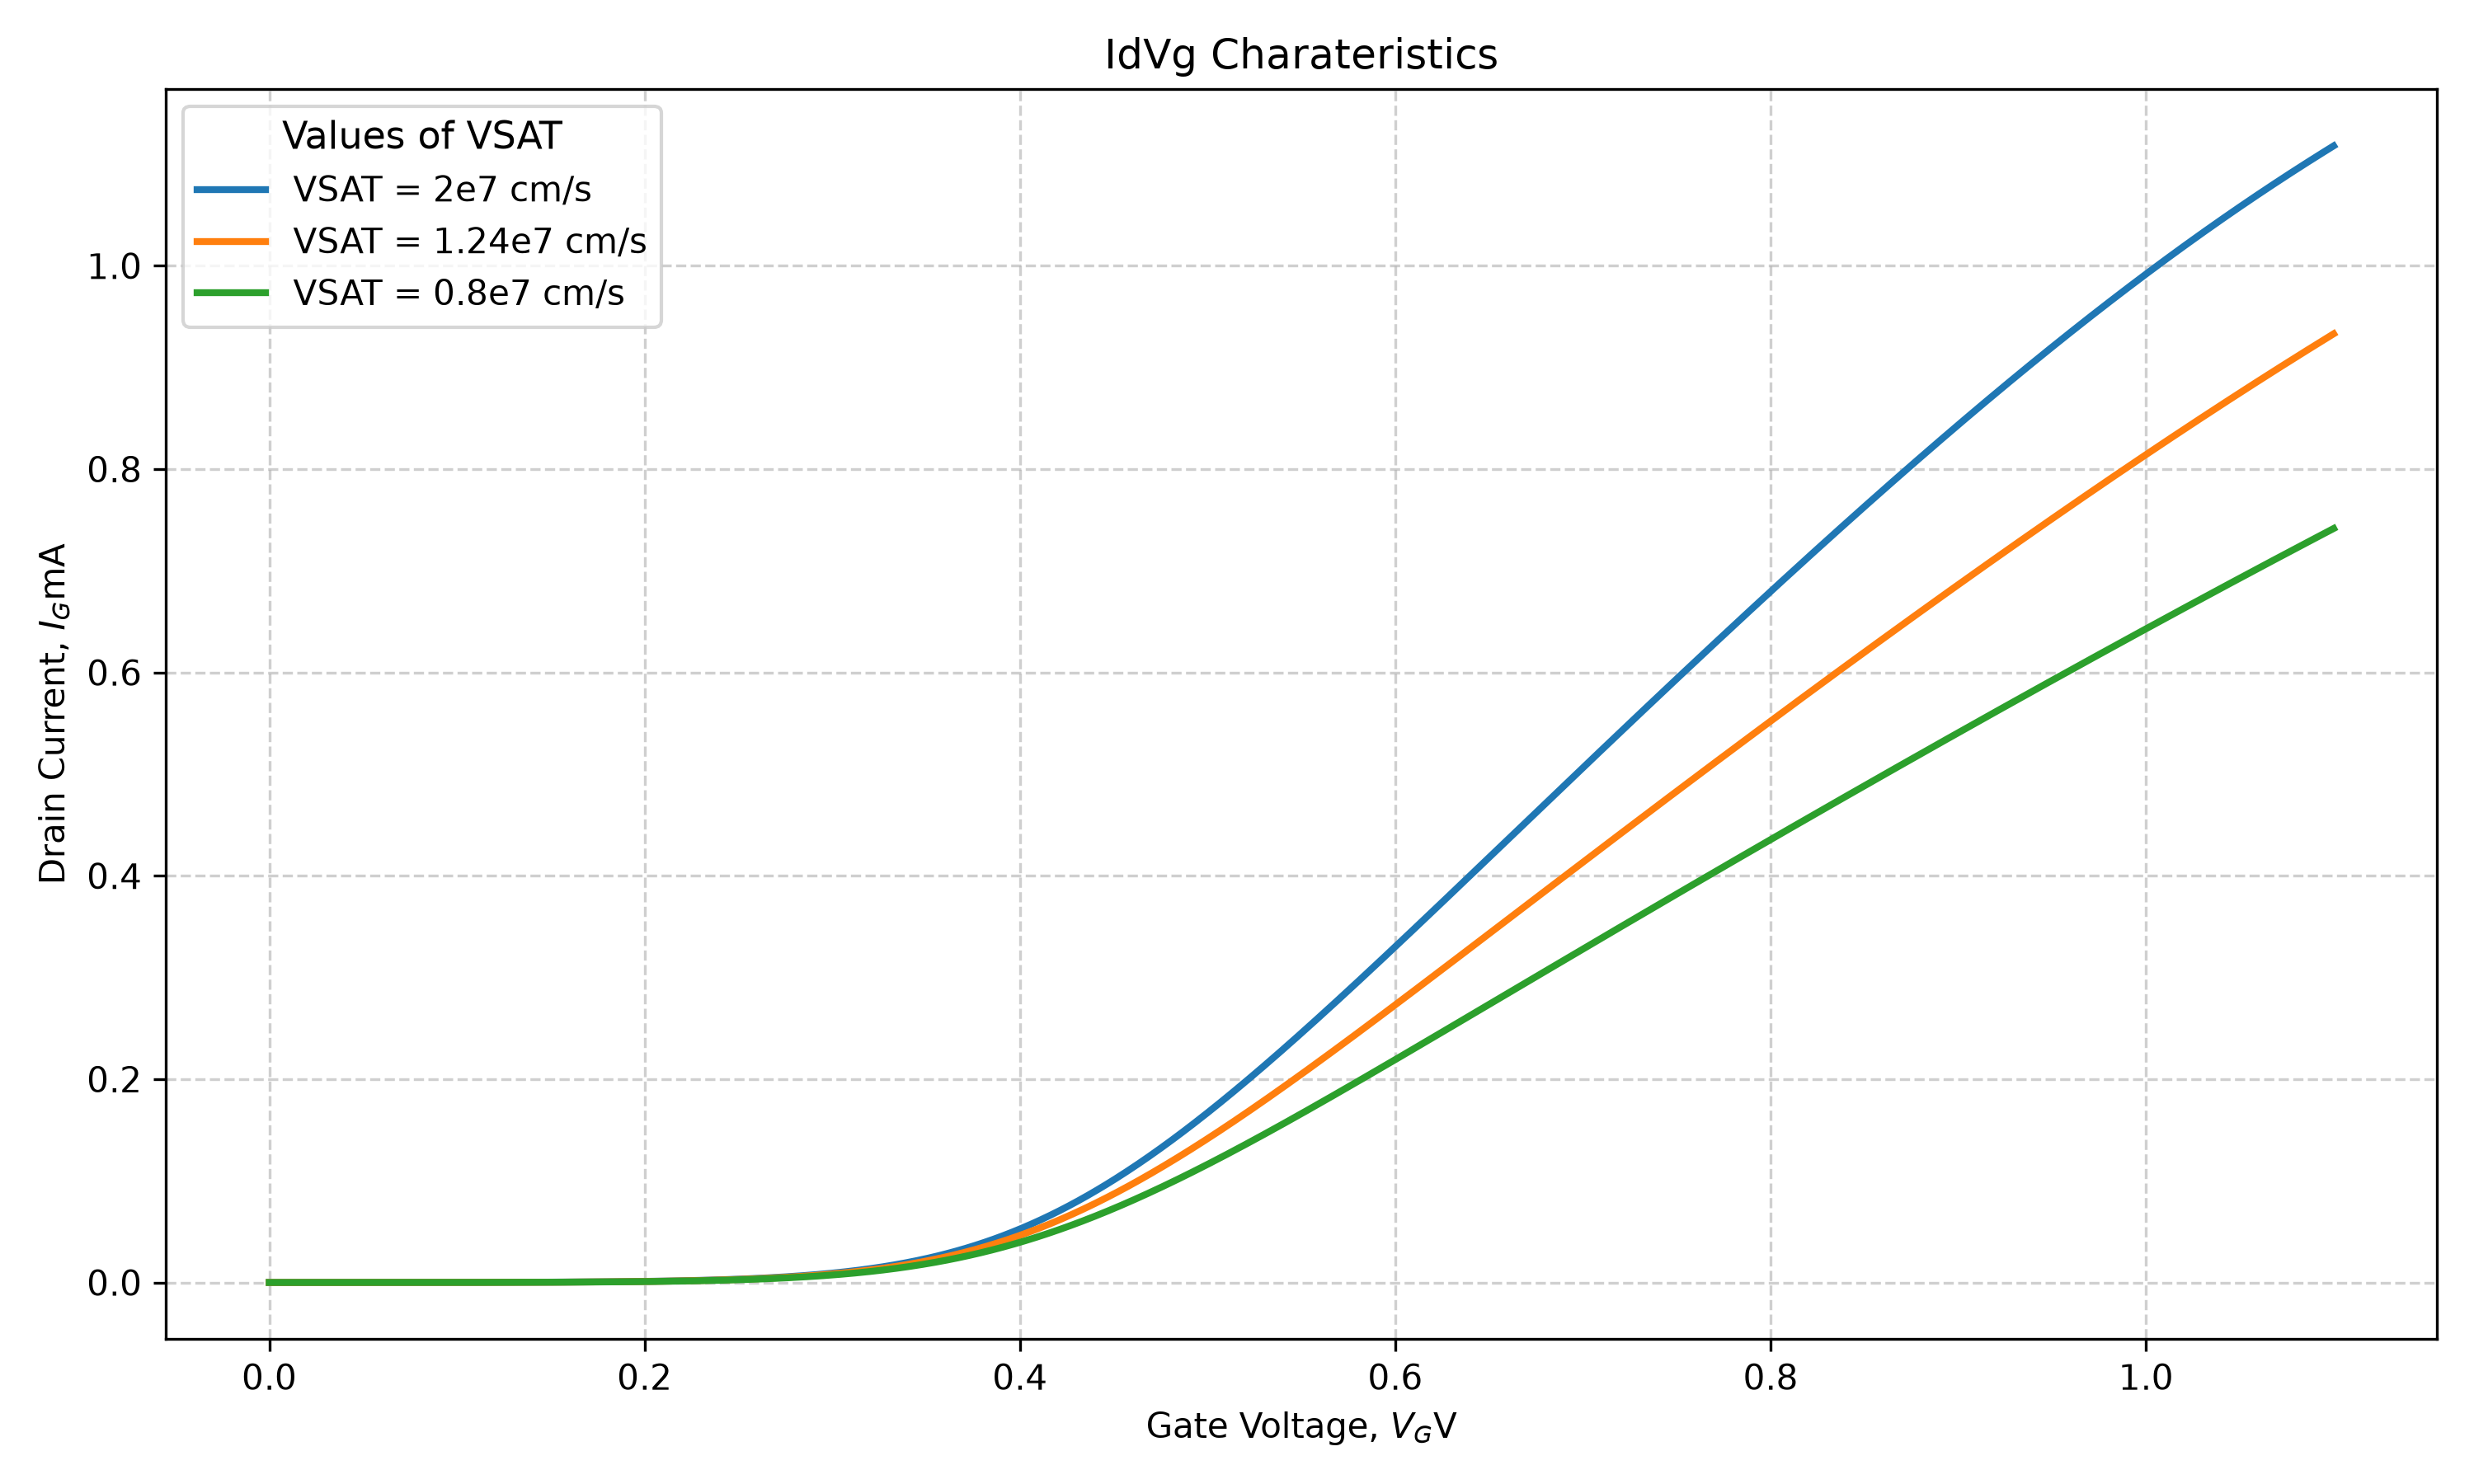

Write Python code to recreate this figure.
import pandas as pd
import matplotlib.pyplot as plt
import numpy as np

file_path = 'E5/13/Id_Vg.txt'

df = pd.read_csv(file_path, sep='\t')

print(df.head())
print(df.columns)
print(df.shape)
print(df.describe())

Vg_def = df['Vg1']
Id_def = df['Id(Default1)']
Id_def_mA = Id_def*1000

Vg_high = df['Vg1']
Id_high = df['Id(High1)']
Id_high_mA = Id_high*1000

Vg_low = df['Vg1']
Id_low = df['Id(Low1)']
Id_low_mA = Id_low*1000

# Select the approximately linear region

# ------------------------------------------------------------

# Example: choose the region manually

mask = (Vg_high >= 0.5) & (Vg_high <= 0.9)

Vg_high_fit = Vg_high[mask]

Id_high_fit = Id_high[mask]

# ------------------------------------------------------------

# Linear fit: ID = m*VGS + c

# ------------------------------------------------------------

m, c = np.polyfit(Vg_high_fit, Id_high_fit, 1)

# Threshold voltage = x-intercept

Vth_high = -c / m

mask = (Vg_def >= 0.5) & (Vg_def <= 0.9)

Vg_def_fit = Vg_def[mask]

Id_def_fit = Id_def[mask]
m, c = np.polyfit(Vg_def_fit, Id_def_fit, 1)
Vth_def = -c / m

mask = (Vg_low >= 0.5) & (Vg_low <= 0.9)

Vg_low_fit = Vg_low[mask]

Id_low_fit = Id_low[mask]
m, c = np.polyfit(Vg_low_fit, Id_low_fit, 1)
Vth_low = -c / m

print(f"Threshold Voltage(VSAT = 2e7 cm/s) = {Vth_high:.4f} V")
print(f"Threshold Voltage(VSAT = 1.24e7 cm/s) = {Vth_def:.4f} V")
print(f"Threshold Voltage(VSAT = 0.8e7 cm/s) = {Vth_low:.4f} V")


Ion_high = df.loc[df['Vg1'] == 1.1, 'Id(High1)'].iloc[0]
Ioff_high = df.loc[df['Vg1'] == 0.0, 'Id(High1)'].iloc[0]

Ion_def = df.loc[df['Vg1'] == 1.1, 'Id(Default1)'].iloc[0]
Ioff_def = df.loc[df['Vg1'] == 0.0, 'Id(Default1)'].iloc[0]

# Default
Ion_low = df.loc[df['Vg1'] == 1.1, 'Id(Low1)'].iloc[0]
Ioff_low = df.loc[df['Vg1'] == 0.0, 'Id(Low1)'].iloc[0]

# Print results in microamperes
print("\n--- I_ON and I_OFF ---")

print(f"VSAT = 2e7 cm/s")
print(f"I_ON  = {Ion_high * 1e6:.6f} µA")
print(f"I_OFF = {Ioff_high * 1e6:.6f} µA")

print(f"\nVSAT = 1.24e7 cm/s")
print(f"I_ON  = {Ion_def * 1e6:.6f} µA")
print(f"I_OFF = {Ioff_def * 1e6:.6f} µA")

print(f"\nVSAT = 0.8e7 cm/s")
print(f"I_ON  = {Ion_low * 1e6:.6f} µA")
print(f"I_OFF = {Ioff_low * 1e6:.6f} µA")

plt.figure(1, figsize=(10,6))

plt.plot(
    Vg_high,
    Id_high_mA,
    linewidth=2,
    label = 'VSAT = 2e7 cm/s'
)
plt.plot(
    Vg_def,
    Id_def_mA,
    linewidth=2,
    label = 'VSAT = 1.24e7 cm/s'
)
plt.plot(
    Vg_low,
    Id_low_mA,
    linewidth=2,
    label = 'VSAT = 0.8e7 cm/s'
)
plt.title('IdVg Charateristics')
plt.xlabel('Gate Voltage, $V_G$V')
plt.ylabel('Drain Current, $I_G$mA')
plt.legend(title='Values of VSAT', loc ='upper left', title_fontsize='11', fontsize='10')
plt.grid(True, linestyle='--', alpha =0.6)
plt.tight_layout()
plt.savefig('E5/13/Id_Vg.png', dpi =300)
plt.show()
